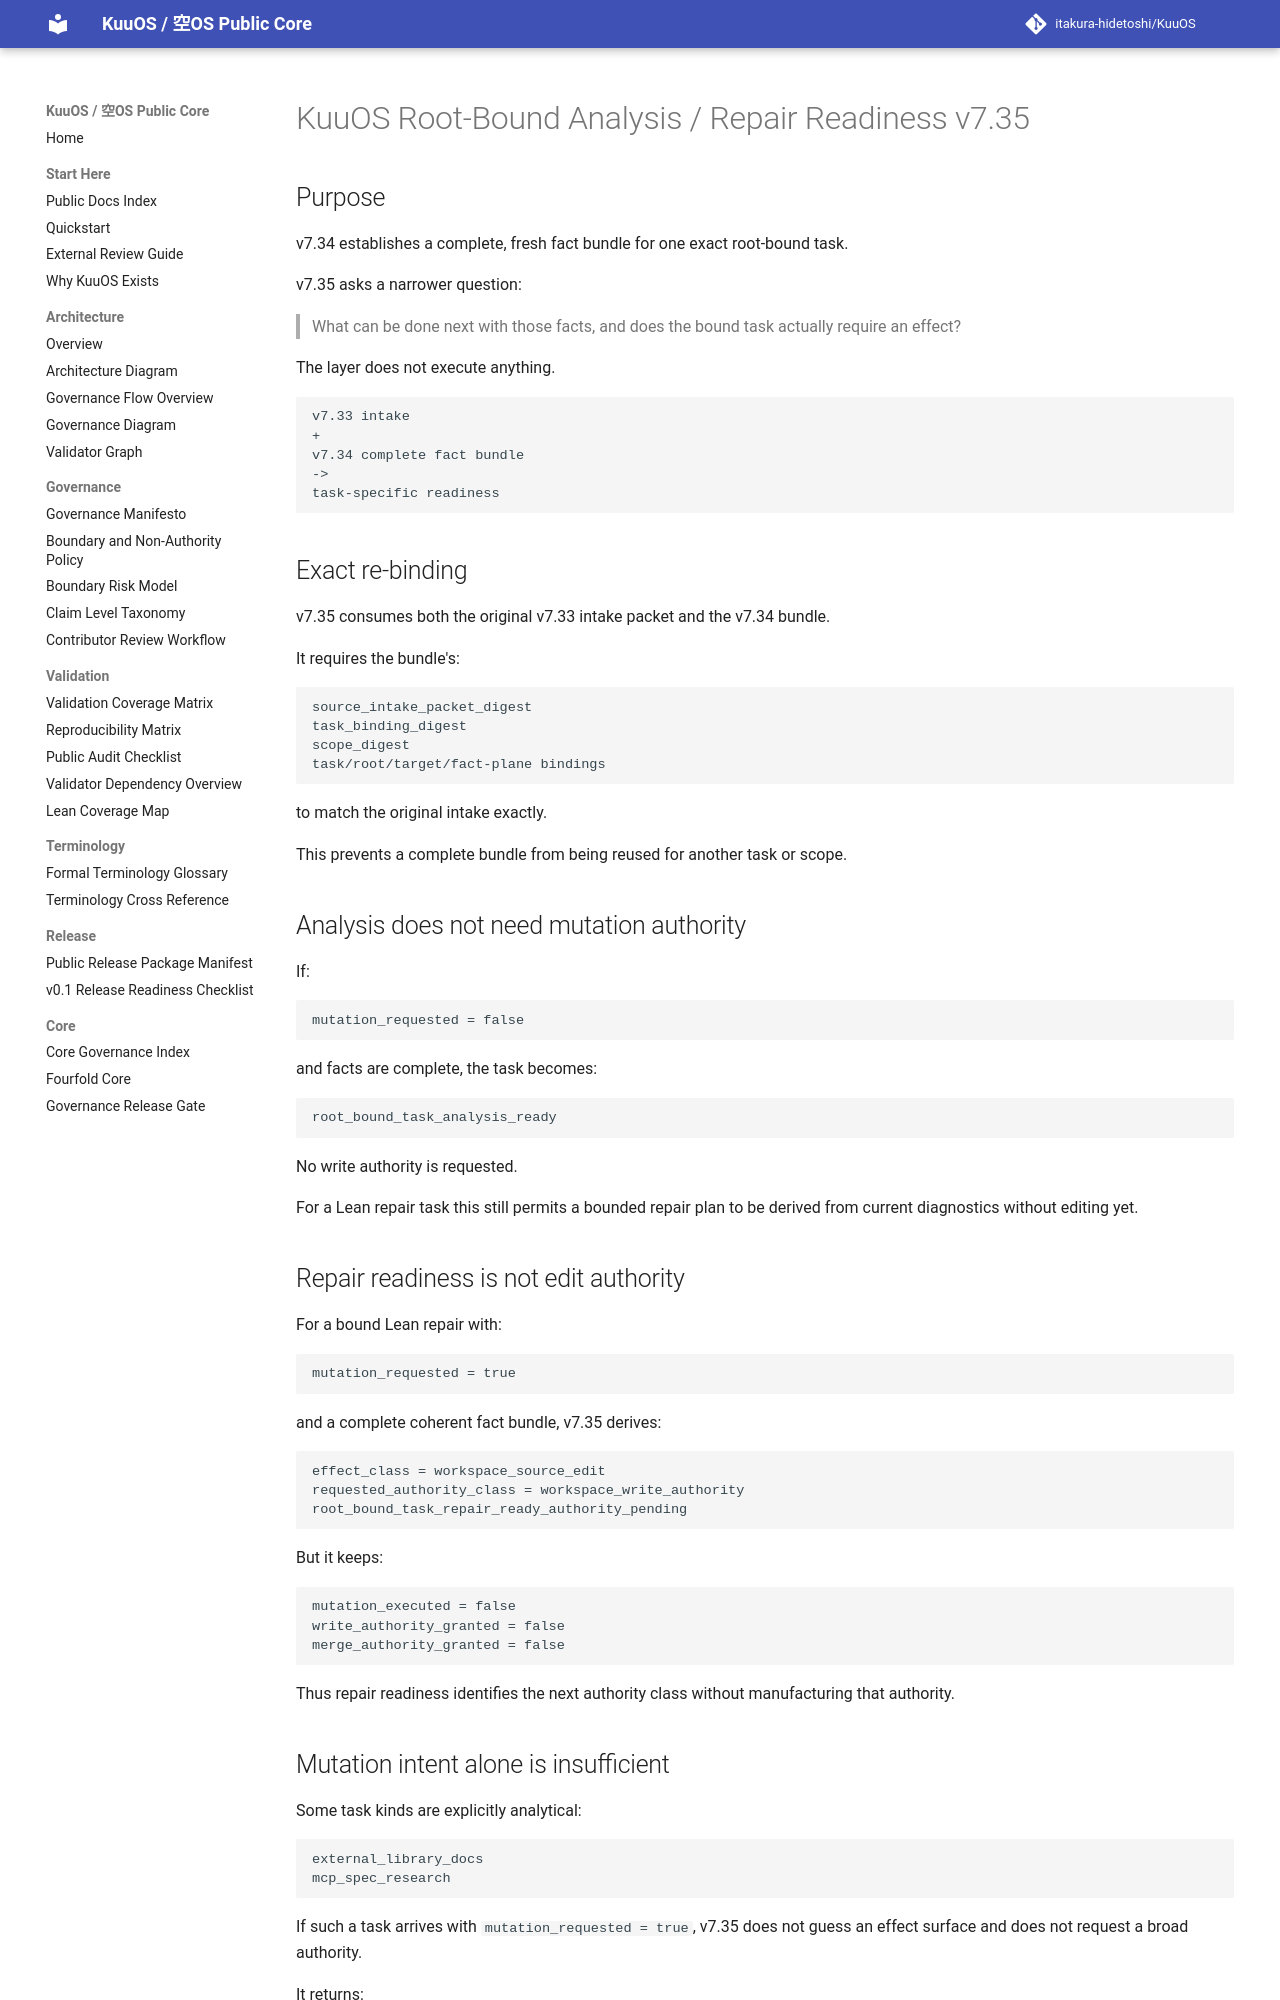

repository: itakura-hidetoshi/KuuOS · page: KUUOS_ROOT_BOUND_ANALYSIS_REPAIR_READINESS_v7_35/index.html · generator: mkdocs

# KuuOS Root-Bound Analysis / Repair Readiness v7.35

## Purpose

v7.34 establishes a complete, fresh fact bundle for one exact root-bound task.

v7.35 asks a narrower question:

> What can be done next with those facts, and does the bound task actually require an effect?

The layer does not execute anything.

```text
v7.33 intake
+
v7.34 complete fact bundle
->
task-specific readiness
```

## Exact re-binding

v7.35 consumes both the original v7.33 intake packet and the v7.34 bundle.

It requires the bundle's:

```text
source_intake_packet_digest
task_binding_digest
scope_digest
task/root/target/fact-plane bindings
```

to match the original intake exactly.

This prevents a complete bundle from being reused for another task or scope.

## Analysis does not need mutation authority

If:

```text
mutation_requested = false
```

and facts are complete, the task becomes:

```text
root_bound_task_analysis_ready
```

No write authority is requested.

For a Lean repair task this still permits a bounded repair plan to be derived from current diagnostics without editing yet.

## Repair readiness is not edit authority

For a bound Lean repair with:

```text
mutation_requested = true
```

and a complete coherent fact bundle, v7.35 derives:

```text
effect_class = workspace_source_edit
requested_authority_class = workspace_write_authority
root_bound_task_repair_ready_authority_pending
```

But it keeps:

```text
mutation_executed = false
write_authority_granted = false
merge_authority_granted = false
```

Thus repair readiness identifies the next authority class without manufacturing that authority.

## Mutation intent alone is insufficient

Some task kinds are explicitly analytical:

```text
external_library_docs
mcp_spec_research
```

If such a task arrives with `mutation_requested = true`, v7.35 does not guess an effect surface and does not request a broad authority.

It returns:

```text
root_bound_task_reclassification_required
```

while retaining the analysis result.

This is not rejection. It means the requested effect must be represented by a task kind whose effect surface is explicit.
